pico-8 play session: no input (idle), after a click and taps of 🅾, ❎, 🅾+❎, 🅾 in the second before t = 0

[t = 1 s] idle ~1s (no d-pad/buttons)
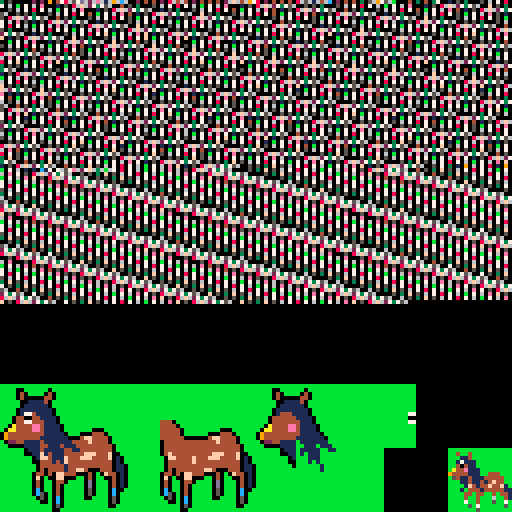

pico-8 cartridge
version 43
__lua__
-- tama-gatcha! add-on
-- pet: horse
-- encode pet data in the sprite sheet
-- to save the data:
--   run cart
--   save label with f7
--   in a text editor, remove the __gfx__ section and rename __label__ to __gfx__

local black = 0
local navy = 1
local purple = 2
local green = 3
local brown = 4
local gray = 5
local light_gray = 6
local white = 7
local red = 8
local orange = 9
local yellow = 10
local lime = 11
local light_blue = 12
local blue = 13
local pink = 14
local beige = 15

-- requires:
--  helper_functions

-- MARK: rescope
function rescope(scope, env)
 return setmetatable(
  {}, {
   __index = function(_, k) return scope[k] or env[k] end,
   __newindex = scope
  }
 ), scope
end

byte_streamer = {}

do
 local _ENV = rescope(byte_streamer, _ENV)
 -- source = nil
 -- offset = 0
 -- source can be:
 --   integer: location in memory
 --   string: an ascii string
 --   table: a list of integers

 function set_source(src, pos)
  source, offset = src, pos or 0
 end

 function write(...)
  assert(source)

  local bytes = { ... }
  if type(source) == "number" then
   poke(source + offset, ...)
  elseif type(source) == "string" then
   source = sub(source, 1, offset) .. chr(...) .. sub(source, offset + #bytes + 1)
  elseif type(source) == "table" then
   for i, byte in ipairs(bytes) do
    source[offset + i] = byte
   end
  end
  offset += #bytes
 end

 function read(num)
  assert(source)
  local o = offset
  num = num or 1
  offset += num
  if type(source) == "number" then
   return peek(source + o, num)
  elseif type(source) == "string" then
   return ord(source, o + 1, num)
  elseif type(source) == "table" then
   local ret = {}
   for i = 1, num do
    add(ret, source[o + i])
   end
   return unpack(ret)
  end
 end

 function write_str(str, fixed_length)
  if (not fixed_length) write(#str)
  write(ord(str, 1, fixed_length or #str))
 end

 function read_str(fixed_length)
  return chr(read(fixed_length or read()))
 end

 function write_bin(bin_tbl)
  local num = 0
  for i = 0, 7 do
   num += (bin_tbl[i + 1] and 1 << i or 0)
  end
  write(num)
 end

 function read_bin()
  local num = read()
  local ret = {}
  for i = 0, 7 do
   ret[i + 1] = num & 1 << i ~= 0
  end
  return ret
 end
end

function _init()
 pet = pet
 byte_streamer.set_source(0x0)

 write = byte_streamer.write
 write_str = byte_streamer.write_str

 -- type 3 = pet
 write(3)

 write(#pet.spr_maps)
 for spr_map in all(pet.spr_maps) do
  write(spr_map.x, spr_map.y, spr_map.w, spr_map.h)
  write_str(spr_map.key)
 end

 write(pet.transparent, pet.immortal, pet.rarity, pet.meat, pet.bone)

 write(#pet.variants)
 for v, variant in ipairs(pet.variants) do
  for i = 0, 15 do
   write((variant[i] or i))
  end
  write(variant.weight or 1)
  write_str(variant.name)
 end

 local bytestr = ""
 for i = 0, byte_streamer.offset - 1 do
  if i % 64 == 0 then
   bytestr = bytestr .. "\n"
  end
  local b = tostr(peek(byte_streamer.source + i), 0x1)
  bytestr = bytestr .. sub(b, 6, 6) .. sub(b, 5, 5)
 end
 printh(bytestr)
end

function _draw()
 palt(0, false)
 spr(0, 0, 0, 16, 16)
end

local mane = 1
local coat = 4
local spots = 15
local hooves = 5
local blush = 14
local ankles = 12
local ankles_shade = 13
local mouth = 2
local nose = 9
local highlight = 10

function variant(override)
 local var = {
  name = "horse", [mane] = navy, [coat] = brown, [spots] = brown,
  [hooves] = gray, [blush] = pink, [ankles] = white, [ankles_shade] = light_gray,
  [mouth] = gray, [nose] = white, [highlight] = light_gray
 }
 for k, v in pairs(override) do
  var[k] = v
 end
 return var
end

pet = {
 spr_maps = {
  { x = 0, y = 0, w = 2, h = 2, key = "thumbnail" },
  { x = 0, y = 2, w = 4, h = 4, key = "hd" },
  { x = 4, y = 2, w = 4, h = 4, key = "body" },
  { x = 8, y = 2, w = 4, h = 4, key = "head" },
  { x = 12, y = 2, w = 4, h = 4, key = "eye" }
 },
 transparent = 11, immortal = 0, rarity = 4,
 meat = 3, bone = 4,
 variants = {
  -- variant({ [spots] = beige }),
  -- variant({ [coat] = gray, [spots] = gray, [hooves] = brown }),
  -- variant({ [coat] = gray, [spots] = light_gray, [hooves] = brown, [mane] = black }),
  -- variant({ [coat] = gray, [spots] = light_gray, [hooves] = brown }),
  -- { name = "horse", [15] = 5, [4] = 6, [6] = 7, [1] = 5 }
 }
}

function table_search(tbl, val)
 for k, v in pairs(tbl) do
  if v == val then return k end
 end
end

local fur_colors = { black, brown, gray, light_gray, white, beige }

local light_colors = { light_gray, white, beige }
local dark_colors = { black, brown, gray }

function add_var(coat_color, spots_color, mane_color)
 local is_light_coat = table_search(light_colors, coat_color)

 if mane_color == navy and is_light_coat then
  mane_color = black
 end
 if spots_color == black and is_light_coat then
  spots_color = navy
 end

 if mane_color == beige and is_light_coat then
  return
 end

 if mane_color == coat_color then return end

 local var = {
  [coat] = coat_color,
  [spots] = spots_color,
  [mane] = mane_color
 }

 if spots_color ~= coat_color then
  var[highlight] = spots_color
  -- var[nose] = spots_color
 end

 add(pet.variants, variant(var))
end

for coat_color in all(fur_colors) do
 for spots_color in all({ black, brown, gray, light_gray, white, beige }) do
  for mane_color in all({ navy, brown, gray, beige }) do
   add_var(coat_color, spots_color, mane_color)
  end
 end
end

add(
 pet.variants, variant({
  name = "gunrock", weight = (#pet.variants + 1) \ 4,
  [coat] = navy, [spots] = navy, [mane] = gray,
  [mouth] = white, [nose] = navy, [highlight] = orange,
  [blush] = navy,
  [hooves] = orange
 })
)
__gfx__
30500000202090478657d626e61696c600204040208646402040404026f64697802040404086561646c020404030569756b00040304037001050300050607080
7060b07060e000105086f62737560040503000506070807060b07060e000105086f62737560050503000506070807060b07060e000105086f627375600f05030
00506070807060b07060e000105086f62737560010503000506070807040b07060e040105086f62737560040503000506070807040b07060e040105086f62737
560050503000506070807040b07060e040105086f627375600f0503000506070807040b07060e040105086f62737560010503000506070807050b07060e05010
5086f62737560040503000506070807050b07060e050105086f62737560050503000506070807050b07060e050105086f627375600f0503000506070807050b0
7060e050105086f62737560010503000506070807060b07060e060105086f62737560040503000506070807060b07060e060105086f627375600505030005060
70807060b07060e060105086f627375600f0503000506070807060b07060e060105086f62737560010503000506070807070b07060e070105086f62737560040
503000506070807070b07060e070105086f62737560050503000506070807070b07060e070105086f627375600f0503000506070807070b07060e070105086f6
27375600105030005060708070f0b07060e0f0105086f627375600405030005060708070f0b07060e0f0105086f627375600505030005060708070f0b07060e0
f0105086f627375600f05030005060708070f0b07060e0f0105086f62737560010503040506070807000b07060e000105086f627375600505030405060708070
00b07060e000105086f627375600f0503040506070807000b07060e000105086f62737560010503040506070807060b07060e040105086f62737560050503040
506070807060b07060e040105086f627375600f0503040506070807060b07060e040105086f62737560010503040506070807050b07060e050105086f6273756
0050503040506070807050b07060e050105086f627375600f0503040506070807050b07060e050105086f62737560010503040506070807060b07060e0601050
86f62737560050503040506070807060b07060e060105086f627375600f0503040506070807060b07060e060105086f62737560010503040506070807070b070
60e070105086f62737560050503040506070807070b07060e070105086f627375600f0503040506070807070b07060e070105086f62737560010503040506070
8070f0b07060e0f0105086f627375600505030405060708070f0b07060e0f0105086f627375600f05030405060708070f0b07060e0f0105086f6273756001050
3050506070807000b07060e000105086f62737560040503050506070807000b07060e000105086f627375600f0503050506070807000b07060e000105086f627
37560010503050506070807040b07060e040105086f62737560040503050506070807040b07060e040105086f627375600f0503050506070807040b07060e040
105086f62737560010503050506070807060b07060e050105086f62737560040503050506070807060b07060e050105086f627375600f0503050506070807060
b07060e050105086f62737560010503050506070807060b07060e060105086f62737560040503050506070807060b07060e060105086f627375600f050305050
6070807060b07060e060105086f62737560010503050506070807070b07060e070105086f62737560040503050506070807070b07060e070105086f627375600
f0503050506070807070b07060e070105086f627375600105030505060708070f0b07060e0f0105086f627375600405030505060708070f0b07060e0f0105086
f627375600f05030505060708070f0b07060e0f0105086f62737560000503060506070807010b07060e010105086f62737560040503060506070807010b07060
e010105086f62737560050503060506070807010b07060e010105086f62737560000503060506070807040b07060e040105086f6273756004050306050607080
7040b07060e040105086f62737560050503060506070807040b07060e040105086f62737560000503060506070807050b07060e050105086f627375600405030
60506070807050b07060e050105086f62737560050503060506070807050b07060e050105086f62737560000503060506070807060b07060e060105086f62737
560040503060506070807060b07060e060105086f62737560050503060506070807060b07060e060105086f62737560000503060506070807070b07060e07010
5086f62737560040503060506070807070b07060e070105086f62737560050503060506070807070b07060e070105086f627375600005030605060708070f0b0
7060e0f0105086f627375600405030605060708070f0b07060e0f0105086f627375600505030605060708070f0b07060e0f0105086f627375600005030705060
70807010b07060e010105086f62737560040503070506070807010b07060e010105086f62737560050503070506070807010b07060e010105086f62737560000
503070506070807040b07060e040105086f62737560040503070506070807040b07060e040105086f62737560050503070506070807040b07060e040105086f6
2737560000503070506070807050b07060e050105086f62737560040503070506070807050b07060e050105086f62737560050503070506070807050b07060e0
50105086f62737560000503070506070807060b07060e060105086f62737560040503070506070807060b07060e060105086f627375600505030705060708070
60b07060e060105086f62737560000503070506070807060b07060e070105086f62737560040503070506070807060b07060e070105086f62737560050503070
506070807060b07060e070105086f627375600005030705060708070f0b07060e0f0105086f627375600405030705060708070f0b07060e0f0105086f6273756
00505030705060708070f0b07060e0f0105086f627375600005030f0506070807010b07060e010105086f627375600405030f0506070807010b07060e0101050
86f627375600505030f0506070807010b07060e010105086f627375600005030f0506070807040b07060e040105086f627375600405030f0506070807040b070
60e040105086f627375600505030f0506070807040b07060e040105086f627375600005030f0506070807050b07060e050105086f627375600405030f0506070
807050b07060e050105086f627375600505030f0506070807050b07060e050105086f627375600005030f0506070807060b07060e060105086f6273756004050
30f0506070807060b07060e060105086f627375600505030f0506070807060b07060e060105086f627375600005030f0506070807070b07060e070105086f627
375600405030f0506070807070b07060e070105086f627375600505030f0506070807070b07060e070105086f627375600005030f0506070807060b07060e0f0
105086f627375600405030f0506070807060b07060e0f0105086f627375600505030f0506070807060b07060e0f0105086f62737560050703010906070801090
b070601010c1707657e627f636b670807060b07060e0605086f627375600005030f0506070807060b07060e0705086f627375600405030f0506070807060b070
60e0705086f627375600505030f0506070807060b07060e0705086f627375600005030f0506070807060b07060e0f05086f627375600405030f0506070807060
b07060e0f05086f627375600505030f0506070807060b07060e0f05086f62737560000503070506070807060b07060e0405086f6273756004050307050607080
7060b07060e0405086f62737560050503070506070807060b07060e0405086f62737560060503070506070807060b07060e0405086f627375600f05030705060
70807060b07060e0405086f62737560000503070506070807060b07060e0505086f62737560040503070506070807060b07060e0505086f62737560050503070
506070807060b07060e0505086f62737560060503070506070807060b07060e0505086f627375600f0503070506070807060b07060e0505086f6273756000050
3070506070807060b07060e0605086f62737560040503070506070807060b07060e0605086f62737560050503070506070807060b07060e0605086f627375600
60503070506070807060b07060e0605086f627375600f0503070506070807060b07060e0605086f62737560000503070506070807060b07060e0705086f62737
560040503070506070807060b07060e0705086f62737560050503070506070807060b07060e0705086f62737560060503070506070807060b07060e0705086f6
27375600f0503070506070807060b07060e0705086f62737560000503070506070807060b07060e0f05086f62737560040503070506070807060b07060e0f050
86f62737560050503070506070807060b07060e0f05086f62737560060503070506070807060b07060e0f05086f627375600f0503070506070807060b07060e0
f05086f627375600005030f0506070807060b07060e0005086f627375600405030f0506070807060b07060e0005086f627375600505030f0506070807060b070
60e0005086f627375600605030f0506070807060b07060e0005086f627375600705030f0506070807060b07060e0005086f627375600005030f0506070807060
b07060e0405086f627375600405030f0506070807060b07060e0405086f627375600505030f0506070807060b07060e0405086f627375600605030f050607080
7060b07060e0405086f627375600705030f0506070807060b07060e0405086f627375600005030f0506070807060b07060e0505086f627375600405030f05060
70807060b07060e0505086f627375600505030f0506070807060b07060e0505086f627375600605030f0506070807060b07060e0505086f627375600705030f0
506070807060b07060e0505086f627375600005030f0506070807060b07060e0605086f627375600405030f0506070807060b07060e0605086f6273756005050
30f0506070807060b07060e0605086f627375600605030f0506070807060b07060e0605086f627375600705030f0506070807060b07060e0605086f627375600
005030f0506070807060b07060e0705086f627375600405030f0506070807060b07060e0705086f627375600505030f0506070807060b07060e0705086f62737
5600605030f0506070807060b07060e0705086f627375600705030f0506070807060b07060e0705086f627375600005030f0506070807060b07060e0f05086f6
27375600405030f0506070807060b07060e0f05086f627375600505030f0506070807060b07060e0f05086f627375600605030f0506070807060b07060e0f050
86f627375600705030f0506070807060b07060e0f05086f627375600005030f0506070807060b07060e0005086f627375600405030f0506070807060b07060e0
005086f627375600505030f0506070807060b07060e0005086f627375600605030f0506070807060b07060e0005086f627375600705030f0506070807060b070
60e0005086f627375600f05030f0506070807060b07060e0005086f627375600005030f0506070807060b07060e0405086f627375600405030f0506070807060
b07060e0405086f627375600505030f0506070807060b07060e0405086f627375600605030f0506070807060b07060e0405086f627375600705030f050607080
7060b07060e0405086f627375600f05030f0506070807060b07060e0405086f627375600005030f0506070807060b07060e0505086f627375600405030f05060
70807060b07060e0505086f627375600505030f0506070807060b07060e0505086f627375600605030f0506070807060b07060e0505086f627375600705030f0
506070807060b07060e0505086f627375600f05030f0506070807060b07060e0505086f627375600005030f0506070807060b07060e0605086f6273756004050
30f0506070807060b07060e0605086f627375600505030f0506070807060b07060e0605086f627375600605030f0506070807060b07060e0605086f627375600
705030f0506070807060b07060e0605086f627375600f05030f0506070807060b07060e0605086f627375600005030f0506070807060b07060e0705086f62737
5600405030f0506070807060b07060e0705086f627375600505030f0506070807060b07060e0705086f627375600605030f0506070807060b07060e0705086f6
27375600705030f0506070807060b07060e0705086f627375600f05030f0506070807060b07060e0705086f627375600005030f0506070807060b07060e0f050
86f627375600405030f0506070807060b07060e0f05086f627375600505030f0506070807060b07060e0f05086f627375600605030f0506070807060b07060e0
f05086f627375600705030f0506070807060b07060e0f05086f627375600f05030f0506070807060b07060e0f05086f627375600000000000000000000000000
00000000000000000000000000000000000000000000000000000000000000000000000000000000000000000000000000000000000000000000000000000000
00000000000000000000000000000000000000000000000000000000000000000000000000000000000000000000000000000000000000000000000000000000
00000000000000000000000000000000000000000000000000000000000000000000000000000000000000000000000000000000000000000000000000000000
00000000000000000000000000000000000000000000000000000000000000000000000000000000000000000000000000000000000000000000000000000000
00000000000000000000000000000000000000000000000000000000000000000000000000000000000000000000000000000000000000000000000000000000
00000000000000000000000000000000000000000000000000000000000000000000000000000000000000000000000000000000000000000000000000000000
00000000000000000000000000000000000000000000000000000000000000000000000000000000000000000000000000000000000000000000000000000000
00000000000000000000000000000000000000000000000000000000000000000000000000000000000000000000000000000000000000000000000000000000
00000000000000000000000000000000000000000000000000000000000000000000000000000000000000000000000000000000000000000000000000000000
00000000000000000000000000000000000000000000000000000000000000000000000000000000000000000000000000000000000000000000000000000000
00000000000000000000000000000000000000000000000000000000000000000000000000000000000000000000000000000000000000000000000000000000
00000000000000000000000000000000000000000000000000000000000000000000000000000000000000000000000000000000000000000000000000000000
00000000000000000000000000000000000000000000000000000000000000000000000000000000000000000000000000000000000000000000000000000000
00000000000000000000000000000000000000000000000000000000000000000000000000000000000000000000000000000000000000000000000000000000
00000000000000000000000000000000000000000000000000000000000000000000000000000000000000000000000000000000000000000000000000000000
00000000000000000000000000000000000000000000000000000000000000000000000000000000000000000000000000000000000000000000000000000000
00000000000000000000000000000000000000000000000000000000000000000000000000000000000000000000000000000000000000000000000000000000
00000000000000000000000000000000000000000000000000000000000000000000000000000000000000000000000000000000000000000000000000000000
00000000000000000000000000000000000000000000000000000000000000000000000000000000000000000000000000000000000000000000000000000000
00000000000000000000000000000000000000000000000000000000000000000000000000000000000000000000000000000000000000000000000000000000
bbbbbbbbbbbbbbbbbbbbbbbbbbbbbbbbbbbbbbbbbbbbbbbbbbbbbbbbbbbbbbbbbbbbbbbbbbbbbbbbbbbbbbbbbbbbbbbbbbbbbbbb000000000000000000000000
bbbb00bbbbbb0bbbbbbbbbbbbbbbbbbbbbbbbbbbbbbbbbbbbbbbbbbbbbbbbbbbbbbb00bbbbbb0bbbbbbbbbbbbbbbbbbbbbbbbbbb000000000000000000000000
bbbb040bbbb040bbbbbbbbbbbbbbbbbbbbbbbbbbbbbbbbbbbbbbbbbbbbbbbbbbbbbb040bbbb040bbbbbbbbbbbbbbbbbbbbbbbbbb000000000000000000000000
bbbb0400000440bbbbbbbbbbbbbbbbbbbbbbbbbbbbbbbbbbbbbbbbbbbbbbbbbbbbbb0400000440bbbbbbbbbbbbbbbbbbbbbbbbbb000000000000000000000000
bbbbb00111140bbbbbbbbbbbbbbbbbbbbbbbbbbbbbbbbbbbbbbbbbbbbbbbbbbbbbbbb00111140bbbbbbbbbbbbbbbbbbbbbbbbbbb000000000000000000000000
bbbbb01111110bbbbbbbbbbbbbbbbbbbbbbbbbbbbbbbbbbbbbbbbbbbbbbbbbbbbbbbb01111110bbbbbbbbbbbbbbbbbbbbbbbbbbb000000000000000000000000
bbbb0111111110bbbbbbbbbbbbbbbbbbbbbbbbbbbbbbbbbbbbbbbbbbbbbbbbbbbbbb0111111110bbbbbbbbbbbbbbbbbbbbbbbbbb000000000000000000000000
bbbb0177411110bbbbbbbbbbbbbbbbbbbbbbbbbbbbbbbbbbbbbbbbbbbbbbbbbbbbbb0144411110bbbbbbbbbbbbbbbbbbbbbbbb77000000000000000000000000
bbb044004411110bbbbbbbbbbbbbbbbbbbbbbbbbbbbbbbbbbbbbbbbbbbbbbbbbbbb044444411110bbbbbbbbbbbbbbbbbbbbbbb00000000000000000000000000
bbb044774441110bbbbbbbbbbbbbbbbbbbbbbbbb4440bbbbbbbbbbbbbbbbbbbbbbb044444441110bbbbbbbbbbbbbbbbbbbbbbb77000000000000000000000000
bb0a4444ee411110bbbbbbbbbbbbbbbbbbbbbbbb44440bbbbbbbbbbbbbbbbbbbbb0a4444ee411110bbbbbbbbbbbbbbbbbbbbbbbb000000000000000000000000
b0aa4444ee411110bbbbbbb000bbbbbbbbbbbbbb444440bbbbbbbbb000bbbbbbb0aa4444ee411110bbbbbbbbbbbbbbbbbbbbbbbb000000000000000000000000
09444444444111110bbb0004440bbbbbbbbbbbbb444440bbbbbb0004440bbbbb09444444444111110bbbbbbbbbbbbbbbbbbbbbbb000000000000000000000000
094444444411111110004ff44440bbbbbbbbbbbb4444440000004ff44440bbbb094444444411111110bbbbbbbbbbbbbbbbbbbbbb000000000000000000000000
b022441111411111114444f44440bbbbbbbbbbbb04444444444444f44440bbbbb022441111b1111111bbbbbbbbbbbbbbbbbbbbbb000000000000000000000000
bb000011114411141114444444440bbbbbbbbbbb044444444444444444440bbbbb00001111bb111b111bbbbbbbbbbbbbbbbbbbbb000000000000000000000000
bbbbbb01114111114411444444440bbbbbbbbbbb044444444444444444440bbbbbbbbb0111b11111bb11bbbbbbbbbbbb0000000000000000bbbbbbbbbbbbbbbb
bbbbbb0011f1411144444fff444f00bbbbbbbbbb04f4444444444fff444f00bbbbbbbb0011b1b111bbbbbbbbbbbbbbbb0000000000000000bb4bb4bbbbbbbbbb
bbbbbbbb01ff4111f444fff4444f010bbbbbbbbbb0ff4444f444fff4444f010bbbbbbbbb01bbb111bbbbbbbbbbbbbbbb0000000000000000bbb114bbbbbbbbbb
bbbbbbbb00444141f44444444444010bbbbbbbbbb0444444f44444444444010bbbbbbbbb00bbb1b1bbbbbbbbbbbbbbbb0000000000000000bb17111bbbbbbbbb
bbbbbbbbb04444441444444444440110bbbbbbbbb04444444444444444440110bbbbbbbbb0bbbbbb1bbbbbbbbbbbbbbb0000000000000000bb40411bbbbbbbbb
bbbbbbbbb0404444144ff40004440110bbbbbbbbb0404444444ff40004440110bbbbbbbbbbbbbbbb1bbbbbbbbbbbbbbb0000000000000000ba44e111bbbbbbbb
bbbbbbbb044040ff44400040b0f44010bbbbbbbb044040ff44400040b0f44010bbbbbbbbbbbbbbbbbbbbbbbbbbbbbbbb000000000000000094444111bb444bbb
bbbbbbbb0f0b00ff000bb040bb004010bbbbbbbb0f0b00ff000bb040bb004010bbbbbbbbbbbbbbbbbbbbbbbbbbbbbbbb0000000000000000b5411411144444bb
bbbbbbbb040bb0440bbbb0d0bbb04010bbbbbbbb040bb0440bbbb0d0bbb04010bbbbbbbbbbbbbbbbbbbbbbbbbbbbbbbb0000000000000000bbb11411414f44bb
bbbbbbbb040bb040bbbbb0d0bbb04010bbbbbbbb040bb040bbbbb0d0bbb04010bbbbbbbbbbbbbbbbbbbbbbbbbbbbbbbb0000000000000000bbbb1f4144f44f1b
bbbbbbbb0c0bb040bbbbb050bbb0c00bbbbbbbbb0c0bb040bbbbb050bbb0c00bbbbbbbbbbbbbbbbbbbbbbbbbbbbbbbbb0000000000000000bbb1b44414444411
bbbbbbbb0c50b040bbbbb050bbb0c0bbbbbbbbbb0c50b040bbbbb050bbb0c0bbbbbbbbbbbbbbbbbbbbbbbbbbbbbbbbbb0000000000000000bbbb44b44bb4b441
bbbbbbbbb050b0c0bbbbb00bbbb050bbbbbbbbbbb050b0c0bbbbb00bbbb050bbbbbbbbbbbbbbbbbbbbbbbbbbbbbbbbbb0000000000000000bbbb4bb4bbb6bb41
bbbbbbbbbb00b0c0bbbbbbbbbbb050bbbbbbbbbbbb00b0c0bbbbbbbbbbb050bbbbbbbbbbbbbbbbbbbbbbbbbbbbbbbbbb0000000000000000bbbb7bb4bbb5bb7b
bbbbbbbbbbbbb050bbbbbbbbbbb00bbbbbbbbbbbbbbbb050bbbbbbbbbbb00bbbbbbbbbbbbbbbbbbbbbbbbbbbbbbbbbbb0000000000000000bbbbb5b7bbbbbb5b
bbbbbbbbbbbbb00bbbbbbbbbbbbbbbbbbbbbbbbbbbbbb00bbbbbbbbbbbbbbbbbbbbbbbbbbbbbbbbbbbbbbbbbbbbbbbbb0000000000000000bbbbbbb5bbbbbbbb
__map__
eeef000000000000000000000000000066666666666666666666666666666666666666666666666666666666666666666666666666666666666666666666666666666666666666666666666666666666666666666666666666666666666666666666666666666666666666666666666666666666666666666666666666666666
feff000000000000000000000000000066666666666666666666666666666666666666666666666666666666666666666666666666666666666666666666666666666666666666666666666666666666666666666666666666666666666666666666666666666666666666666666666666666666666666666666666666666666
c0c1000000000000c8c90000cc00000066666666666666666666666666666666666666666666666666666666666666666666666666666666666666666666666666666666666666666666666666666666666666666666666666666666666666666666666666666666666666666666666666666666666666666666666666666666
d0d1d2d300d5d6d7d8d9da00dc00000066666666666666666666666666666666666666666666666666666666666666666666666666666666666666666666666666666666666666666666666666666666666666666666666666666666666666666666666666666666666666666666666666666666666666666666666666666666
e0e1e2e300e5e6e7e8e9ea000000000066666666666666666666666666666666666666666666666666666666666666666666666666666666666666666666666666666666666666666666666666666666666666666666666666666666666666666666666666666666666666666666666666666666666666666666666666666666
00f1f2f300f5f6f7000000000000000066666666666666666666666666666666666666666666666666666666666666666666666666666666666666666666666666666666666666666666666666666666666666666666666666666666666666666666666666666666666666666666666666666666666666666666666666666666
0000000000000000000000000000000066666666666666666666666666666666666666666666666666666666666666666666666666666666666666666666666666666666666666666666666666666666666666666666666666666666666666666666666666666666666666666666666666666666666666666666666666666666
0000000000000000000000000000000066666666666666666666666666666666666666666666666666666666666666666666666666666666666666666666666666666666666666666666666666666666666666666666666666666666666666666666666666666666666666666666666666666666666666666666666666666666
0000000000000000000000000000000066666666666666666666666666666666666666666666666666666666666666666666666666666666666666666666666666666666666666666666666666666666666666666666666666666666666666666666666666666666666666666666666666666666666666666666666666666666
6666666666666666666666666666666666666666666666666666666666666666666666666666666666666666666666666666666666666666666666666666666666666666666666666666666666666666666666666666666666666666666666666666666666666666666666666666666666666666666666666666666666666666
6666666666666666666666666666666666666666666666666666666666666666666666666666666666666666666666666666666666666666666666666666666666666666666666666666666666666666666666666666666666666666666666666666666666666666666666666666666666666666666666666666666666666666
6666666666666666666666666666666666666666666666666666666666666666666666666666666666666666666666666666666666666666666666666666666666666666666666666666666666666666666666666666666666666666666666666666666666666666666666666666666666666666666666666666666666666666
6666666666666666666666666666666666666666666666666666666666666666666666666666666666666666666666666666666666666666666666666666666666666666666666666666666666666666666666666666666666666666666666666666666666666666666666666666666666666666666666666666666666666666
6666666666666666666666666666666666666666666666666666666666666666666666666666666666666666666666666666666666666666666666666666666666666666666666666666666666666666666666666666666666666666666666666666666666666666666666666666666666666666666666666666666666666666
6666666666666666666666666666666666666666666666666666666666666666666666666666666666666666666666666666666666666666666666666666666666666666666666666666666666666666666666666666666666666666666666666666666666666666666666666666666666666666666666666666666666666666
6666666666666666666666666666666666666666666666666666666666666666666666666666666666666666666666666666666666666666666666666666666666666666666666666666666666666666666666666666666666666666666666666666666666666666666666666666666666666666666666666666666666666666
6666666666666666666666666666666666666666666666666666666666666666666666666666666666666666666666666666666666666666666666666666666666666666666666666666666666666666666666666666666666666666666666666666666666666666666666666666666666666666666666666666666666666666
6666666666666666666666666666666666666666666666666666666666666666666666666666666666666666666666666666666666666666666666666666666666666666666666666666666666666666666666666666666666666666666666666666666666666666666666666666666666666666666666666666666666666666
6666666666666666666666666666666666666666666666666666666666666666666666666666666666666666666666666666666666666666666666666666666666666666666666666666666666666666666666666666666666666666666666666666666666666666666666666666666666666666666666666666666666666666
6666666666666666666666666666666666666666666666666666666666666666666666666666666666666666666666666666666666666666666666666666666666666666666666666666666666666666666666666666666666666666666666666666666666666666666666666666666666666666666666666666666666666666
6666666666666666666666666666666666666666666666666666666666666666666666666666666666666666666666666666666666666666666666666666666666666666666666666666666666666666666666666666666666666666666666666666666666666666666666666666666666666666666666666666666666666666
6666666666666666666666666666666666666666666666666666666666666666666666666666666666666666666666666666666666666666666666666666666666666666666666666666666666666666666666666666666666666666666666666666666666666666666666666666666666666666666666666666666666666666
6666666666666666666666666666666666666666666666666666666666666666666666666666666666666666666666666666666666666666666666666666666666666666666666666666666666666666666666666666666666666666666666666666666666666666666666666666666666666666666666666666666666666666
6666666666666666666666666666666666666666666666666666666666666666666666666666666666666666666666666666666666666666666666666666666666666666666666666666666666666666666666666666666666666666666666666666666666666666666666666666666666666666666666666666666666666666
6666666666666666666666666666666666666666666666666666666666666666666666666666666666666666666666666666666666666666666666666666666666666666666666666666666666666666666666666666666666666666666666666666666666666666666666666666666666666666666666666666666666666666
6666666666666666666666666666666666666666666666666666666666666666666666666666666666666666666666666666666666666666666666666666666666666666666666666666666666666666666666666666666666666666666666666666666666666666666666666666666666666666666666666666666666666666
6666666666666666666666666666666666666666666666666666666666666666666666666666666666666666666666666666666666666666666666666666666666666666666666666666666666666666666666666666666666666666666666666666666666666666666666666666666666666666666666666666666666666666
6666666666666666666666666666666666666666666666666666666666666666666666666666666666666666666666666666666666666666666666666666666666666666666666666666666666666666666666666666666666666666666666666666666666666666666666666666666666666666666666666666666666666666
6666666666666666666666666666666666666666666666666666666666666666666666666666666666666666666666666666666666666666666666666666666666666666666666666666666666666666666666666666666666666666666666666666666666666666666666666666666666666666666666666666666666666666
6666666666666666666666666666666666666666666666666666666666666666666666666666666666666666666666666666666666666666666666666666666666666666666666666666666666666666666666666666666666666666666666666666666666666666666666666666666666666666666666666666666666666666
6666666666666666666666666666666666666666666666666666666666666666666666666666666666666666666666666666666666666666666666666666666666666666666666666666666666666666666666666666666666666666666666666666666666666666666666666666666666666666666666666666666666666666
6666666666666666666666666666666666666666666666666666666666666666666666666666666666666666666666666666666666666666666666666666666666666666666666666666666666666666666666666666666666666666666666666666666666666666666666666666666666666666666666666666666666666666
